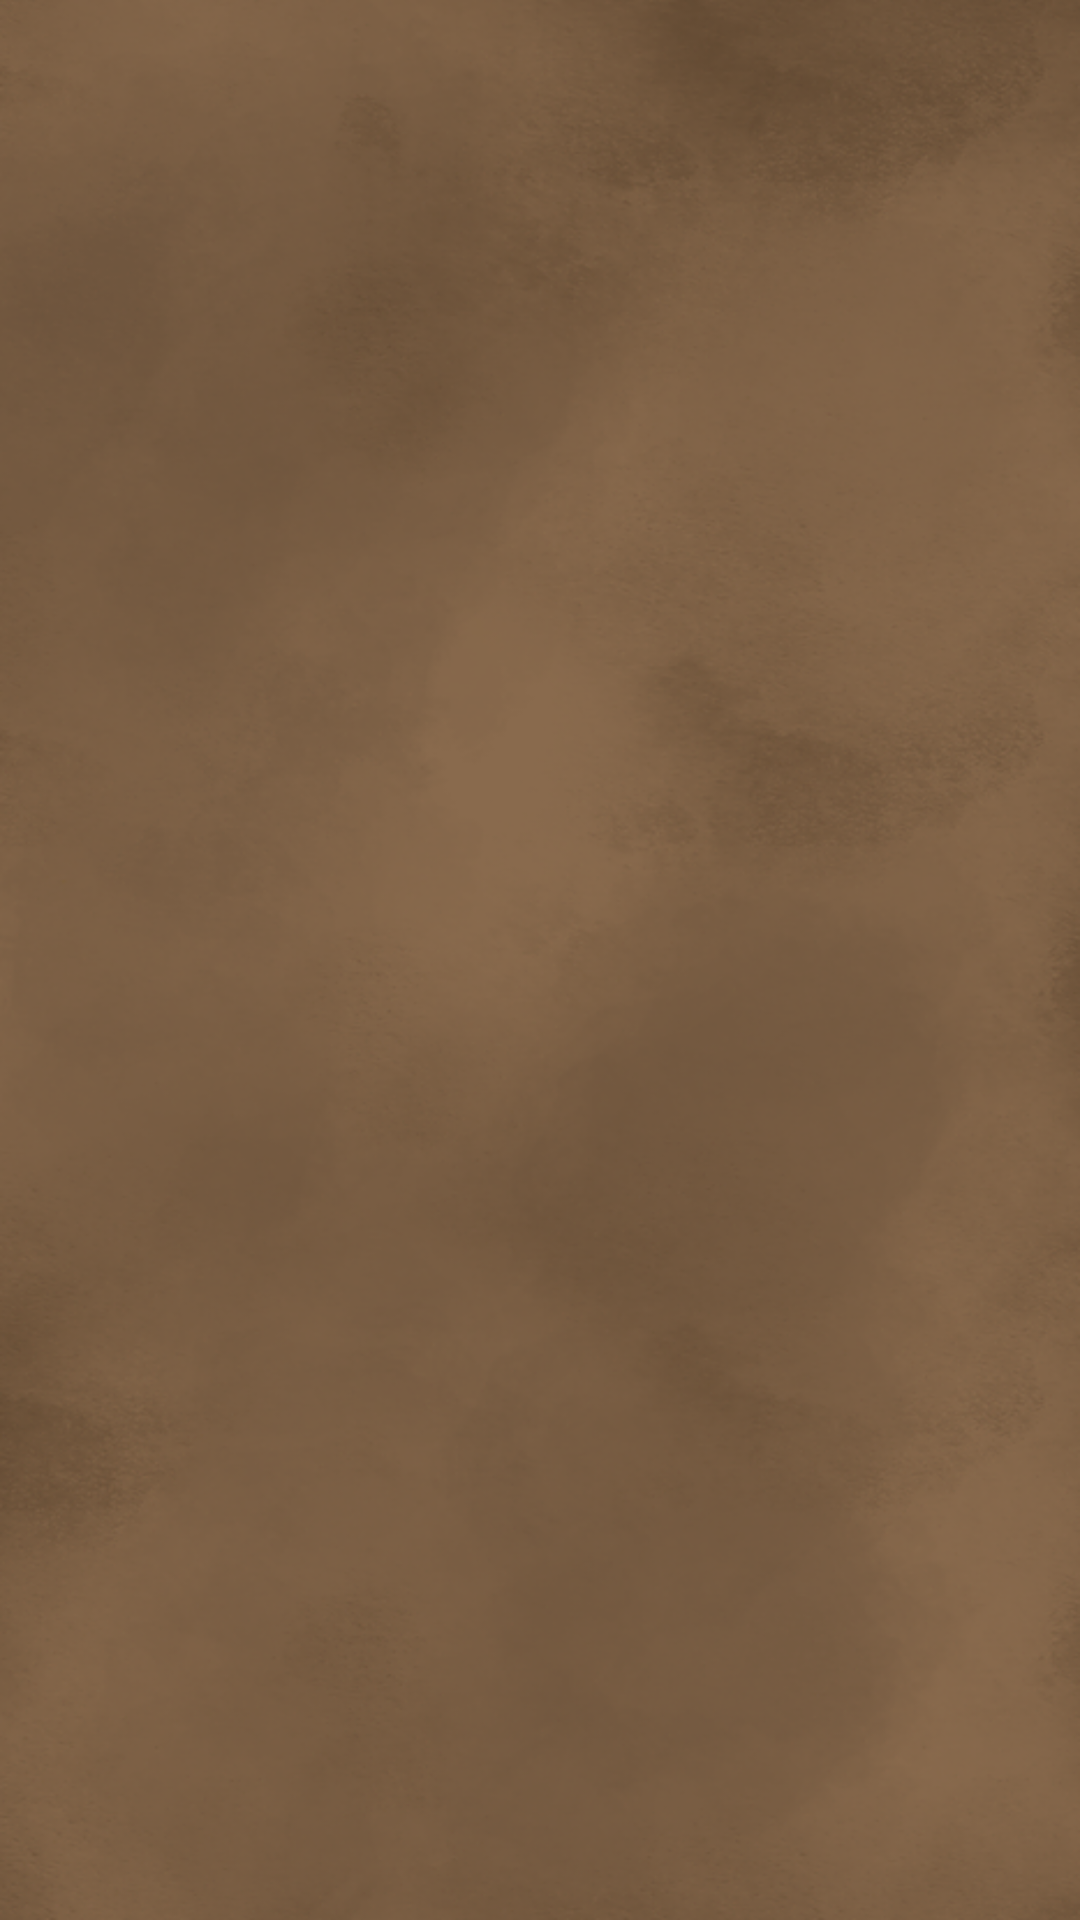

Here is an Android app screen rendered from its layout file. Give the layout XML and the strings, colors and styles it references.
<!-- AndroidManifest.xml: application theme Theme.AppCompat.Light.NoActionBar -->
<!-- res/layout/rankings_layout.xml -->
<?xml version="1.0" encoding="utf-8"?>
<RelativeLayout xmlns:android="http://schemas.android.com/apk/res/android"
    xmlns:app="http://schemas.android.com/apk/res-auto"
    xmlns:tools="http://schemas.android.com/tools"
    android:layout_width="match_parent"
    android:layout_height="match_parent"
    android:background="@drawable/empty_background">

    <ListView
        android:id="@+id/ranking_list"
        android:layout_width="296dp"
        android:layout_height="531dp"
        android:layout_centerHorizontal="true"
        android:layout_centerVertical="true"
        tools:layout_editor_absoluteX="32dp"
        tools:layout_editor_absoluteY="16dp" />
</RelativeLayout>
<!-- resources referenced by this layout -->
<resources>
  <!-- drawable empty_background: png bitmap (drawable, 422024 bytes) -->
</resources>
